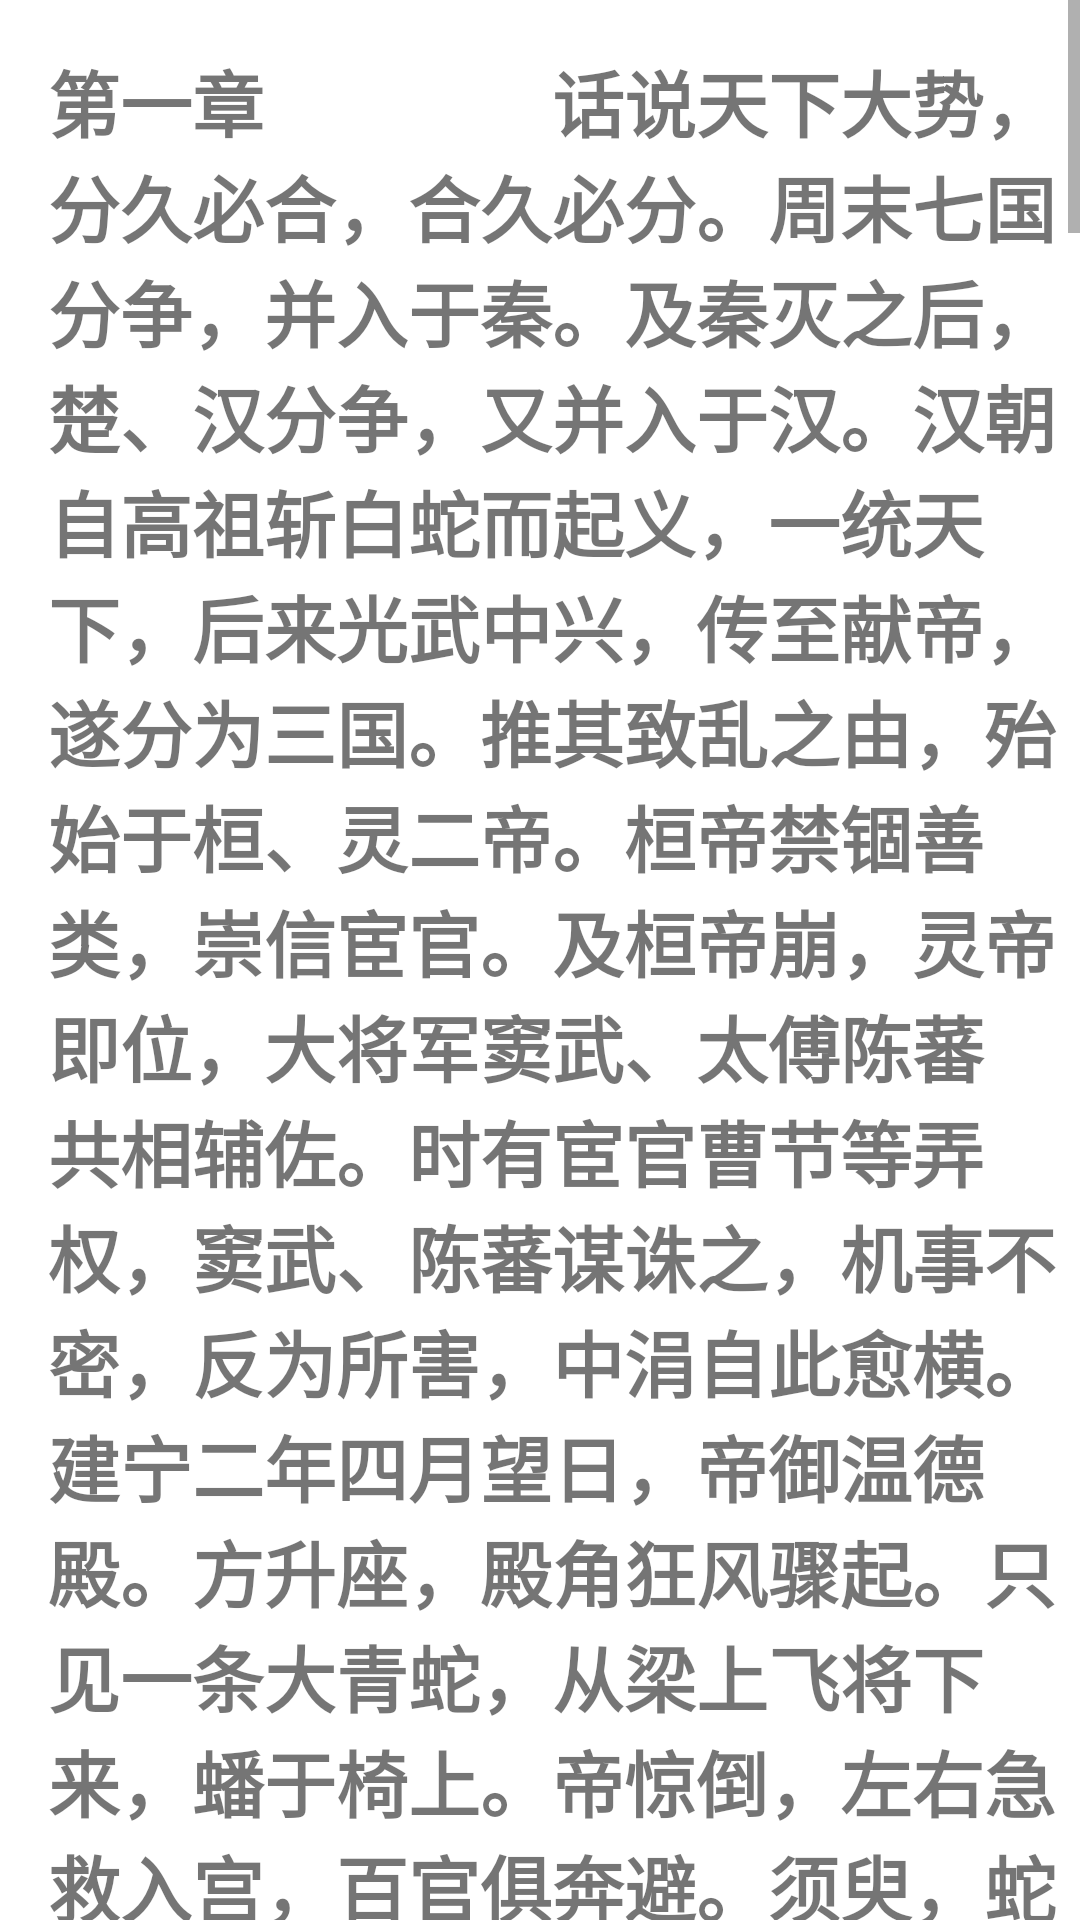

The Android layout XML behind this screen, and the referenced resources:
<!-- AndroidManifest.xml: application theme Theme.Book222 -->
<!-- res/layout/shuu1.xml -->
<ScrollView xmlns:android="http://schemas.android.com/apk/res/android"
    android:layout_width="match_parent"
    android:layout_height="match_parent">
    <LinearLayout
        android:orientation="vertical"
        android:layout_width="match_parent"
        android:layout_height="match_parent">
        



        <TextView
            android:id="@+id/tv_book_title"
            android:layout_width="wrap_content"
            android:layout_height="wrap_content"
            android:layout_marginLeft="16dp"
            android:layout_marginTop="16dp"
            android:text="第一章









      话说天下大势，分久必合，合久必分。周末七国分争，并入于秦。及秦灭之后，楚、汉分争，又并入于汉。汉朝自高祖斩白蛇而起义，一统天下，后来光武中兴，传至献帝，遂分为三国。推其致乱之由，殆始于桓、灵二帝。桓帝禁锢善类，崇信宦官。及桓帝崩，灵帝即位，大将军窦武、太傅陈蕃共相辅佐。时有宦官曹节等弄权，窦武、陈蕃谋诛之，机事不密，反为所害，中涓自此愈横。



    建宁二年四月望日，帝御温德殿。方升座，殿角狂风骤起。只见一条大青蛇，从梁上飞将下来，蟠于椅上。帝惊倒，左右急救入宫，百官俱奔避。须臾，蛇不见了。忽然大雷大雨，加以冰雹，落到半夜方止，坏却房屋无数。建宁四年二月，洛阳地震；又海水泛溢，沿海居民，尽被大浪卷入海中。光和元年，雌鸡化雄。六月朔，黑气十余丈，飞入温德殿中。秋七月，有虹现于玉堂；五原山岸，尽皆崩裂。种种不祥，非止一端。帝下诏问群臣以灾异之由，议郎蔡邕上疏，以为蜺堕鸡化，乃妇寺干政之所致，言颇切直。帝览奏叹息，因起更衣。曹节在后窃视，悉宣告左右；遂以他事陷邕于罪，放归田里。后张让、赵忠、封谞、段珪、曹节、侯览、蹇硕、程旷、夏恽、郭胜十人朋比为奸，号为“十常侍”。帝尊信张让，呼为“阿父”。朝政日非，以致天下人心思乱，盗贼蜂起。



    时巨鹿郡有兄弟三人，一名张角，一名张宝，一名张梁。那张角本是个不第秀才，因入山采药，遇一老人，碧眼童颜，手执藜杖，唤角至一洞中，以天书三卷授之，曰：“此名《太平要术》，汝得之，当代天宣化，普救世人；若萌异心，必获恶报。”角拜问姓名。老人曰：“吾乃南华老仙也。”言讫，化阵清风而去。角得此书，晓夜攻习，能呼风唤雨，号为“太平道人”。中平元年正月内，疫气流行，张角散施符水，为人治病，自称“大贤良师”。角有徒弟五百余人，云游四方，皆能书符念咒。次后徒众日多，角乃立三十六方，大方万余人，小方六七千，各立渠帅，称为将军；讹言：“苍天已死，黄天当立；岁在甲子，天下大吉。”令人各以白土书“甲子”二字于家中大门上。青、幽、徐、冀、荆、扬、兖、豫八州之人，家家侍奉大贤良师张角名字。角遣其党马元义，暗赍金帛，结交中涓封谞，以为内应。角与二弟商议曰：“至难得者，民心也。今民心已顺，若不乘势取天下，诚为可惜。”遂一面私造黄旗，约期举事；一面使弟子唐周，驰书报封谞。唐周乃径赴省中告变。帝召大将军何进调兵擒马元义，斩之；次收封谞等一干人下狱。张角闻知事露，星夜举兵，自称“天公将军”，张宝称“地公将军”，张梁称“人公将军”。申言于众曰：“今汉运将终，大圣人出。汝等皆宜顺天从正，以乐太平。”四方百姓，裹黄巾从张角反者四五十万。贼势浩大，官军望风而靡。何进奏帝火速降诏，令各处备御，讨贼立功。一面遣中郎将卢植、皇甫嵩、朱儁，各引精兵、分三路讨之。



    且说张角一军，前犯幽州界分。幽州太守刘焉，乃江夏竟陵人氏，汉鲁恭王之后也。当时闻得贼兵将至，召校尉邹靖计议。靖曰：“贼兵众，我兵寡，明公宜作速招军应敌。”刘焉然其说，随即出榜招募义兵。



    榜文行到涿县，引出涿县中一个英雄。那人不甚好读书；性宽和，寡言语，喜怒不形于色；素有大志，专好结交天下豪杰；生得身长七尺五寸，两耳垂肩，双手过膝，目能自顾其耳，面如冠玉，唇若涂脂；中山靖王刘胜之后，汉景帝阁下玄孙，姓刘名备，字玄德。昔刘胜之子刘贞，汉武时封涿鹿亭侯，后坐酎金失侯，因此遗这一枝在涿县。玄德祖刘雄，父刘弘。弘曾举孝廉，亦尝作吏，早丧。玄德幼孤，事母至孝；家贫，贩屦织席为业。家住本县楼桑村。其家之东南，有一大桑树，高五丈余，遥望之，童童如车盖。相者云：“此家必出贵人。”玄德幼时，与乡中小儿戏于树下，曰：“我为天子，当乘此车盖。”叔父刘元起奇其言，曰：“此儿非常人也！”因见玄德家贫，常资给之。年十五岁，母使游学，尝师事郑玄、卢植，与公孙瓒等为友。



    及刘焉发榜招军时，玄德年已二十八岁矣。当日见了榜文，慨然长叹。随后一人厉声言曰：“大丈夫不与国家出力，何故长叹？”玄德回视其人，身长八尺，豹头环眼，燕颔虎须，声若巨雷，势如奔马。玄德见他形貌异常，问其姓名。其人曰：“某姓张名飞，字翼德。世居涿郡，颇有庄田，卖酒屠猪，专好结交天下豪杰。恰才见公看榜而叹，故此相问。”玄德曰：“我本汉室宗亲，姓刘，名备。今闻黄巾倡乱，有志欲破贼安民，恨力不能，故长叹耳。”飞曰：“吾颇有资财，当招募乡勇，与公同举大事，如何。”玄德甚喜，遂与同入村店中饮酒。



    正饮间，见一大汉，推着一辆车子，到店门首歇了，入店坐下，便唤酒保：“快斟酒来吃，我待赶入城去投军。”玄德看其人：身长九尺，髯长二尺；面如重枣，唇若涂脂；丹凤眼，卧蚕眉，相貌堂堂，威风凛凛。玄德就邀他同坐，叩其姓名。其人曰：“吾姓关名羽，字长生，后改云长，河东解良人也。因本处势豪倚势凌人，被吾杀了，逃难江湖，五六年矣。今闻此处招军破贼，特来应募。”玄德遂以己志告之，云长大喜。同到张飞庄上，共议大事。飞曰：“吾庄后有一桃园，花开正盛；明日当于园中祭告天地，我三人结为兄弟，协力同心，然后可图大事。”玄德、云长齐声应曰：“如此甚好。”

"
            android:textSize="24sp"
            android:textStyle="bold" />

    </LinearLayout>
</ScrollView>
<!-- resources referenced by this layout -->
<resources>
  <style name="Theme.Book222" parent="Theme.MaterialComponents.DayNight.DarkActionBar">
          
          <item name="colorPrimary">@color/purple_500</item>
          <item name="colorPrimaryVariant">@color/purple_700</item>
          <item name="colorOnPrimary">@color/white</item>
          
          <item name="colorSecondary">@color/teal_200</item>
          <item name="colorSecondaryVariant">@color/teal_700</item>
          <item name="colorOnSecondary">@color/black</item>
          
          <item name="android:statusBarColor" tools:targetApi="l">?attr/colorPrimaryVariant</item>
          
      </style>
  <color name="purple_500">#FF6200EE</color>
  <color name="purple_700">#FF3700B3</color>
  <color name="white">#FFFFFFFF</color>
  <color name="teal_200">#FF03DAC5</color>
  <color name="teal_700">#FF018786</color>
  <color name="black">#FF000000</color>
</resources>
